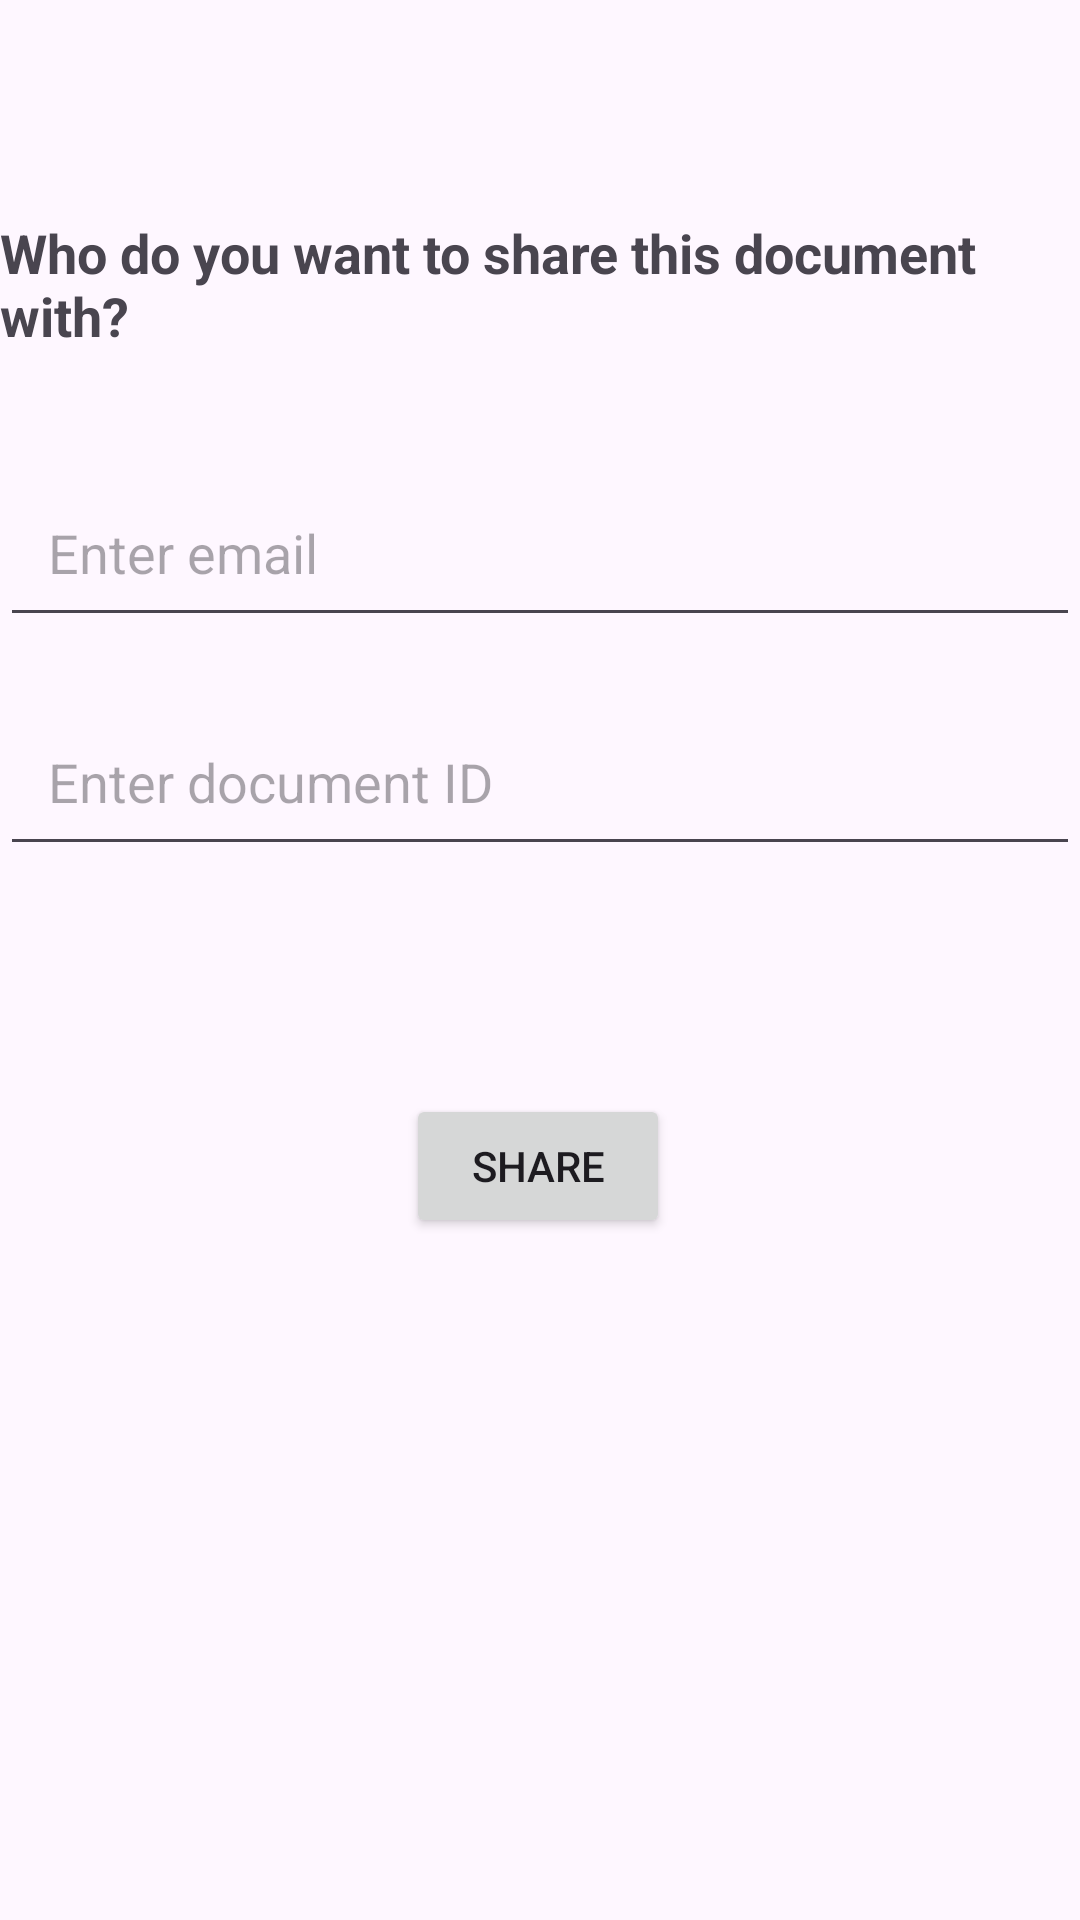

Write the Android layout XML for this screen, with the resource values it uses.
<!-- AndroidManifest.xml: application theme Theme.NoteTaking -->
<!-- res/layout/activity_share.xml -->
<?xml version="1.0" encoding="utf-8"?>
<androidx.constraintlayout.widget.ConstraintLayout xmlns:android="http://schemas.android.com/apk/res/android"
    xmlns:tools="http://schemas.android.com/tools"
    android:layout_width="match_parent"
    android:layout_height="match_parent"
    xmlns:app="http://schemas.android.com/apk/res-auto">
    

    <TextView
        android:id="@+id/text_prompt_share"
        android:layout_width="0dp"
        android:layout_height="wrap_content"
        android:layout_marginTop="72dp"
        android:text="Who do you want to share this document with?"
        android:textSize="18sp"
        android:textStyle="bold"
        app:layout_constraintEnd_toEndOf="parent"
        app:layout_constraintHorizontal_bias="0.0"
        app:layout_constraintStart_toStartOf="parent"
        app:layout_constraintTop_toTopOf="parent" />

    <EditText
        android:id="@+id/email_edit_text"
        android:layout_width="0dp"
        android:layout_height="wrap_content"
        android:layout_marginTop="156dp"
        android:hint="Enter email"
        android:inputType="textEmailAddress"
        android:padding="16dp"
        app:layout_constraintEnd_toEndOf="parent"
        app:layout_constraintHorizontal_bias="0.0"
        app:layout_constraintStart_toStartOf="parent"
        app:layout_constraintTop_toTopOf="parent" />

    <EditText
        android:id="@+id/document_id_edit_text"
        android:layout_width="0dp"
        android:layout_height="wrap_content"
        android:layout_marginTop="20dp"
        android:hint="Enter document ID"
        android:inputType="text"
        android:padding="16dp"
        app:layout_constraintEnd_toEndOf="parent"
        app:layout_constraintHorizontal_bias="0.0"
        app:layout_constraintStart_toStartOf="parent"
        app:layout_constraintTop_toBottomOf="@id/email_edit_text" />

    <Button
        android:id="@+id/share_button"
        android:layout_width="wrap_content"
        android:layout_height="wrap_content"
        android:layout_marginTop="76dp"
        android:text="Share"
        app:layout_constraintEnd_toEndOf="parent"
        app:layout_constraintHorizontal_bias="0.498"
        app:layout_constraintStart_toStartOf="parent"
        app:layout_constraintTop_toBottomOf="@id/document_id_edit_text" />

</androidx.constraintlayout.widget.ConstraintLayout>
<!-- resources referenced by this layout -->
<resources>
  <style name="Theme.NoteTaking" parent="Base.Theme.NoteTaking" />
  <style name="Base.Theme.NoteTaking" parent="Theme.Material3.DayNight.NoActionBar">
          
          
  
      </style>
</resources>
